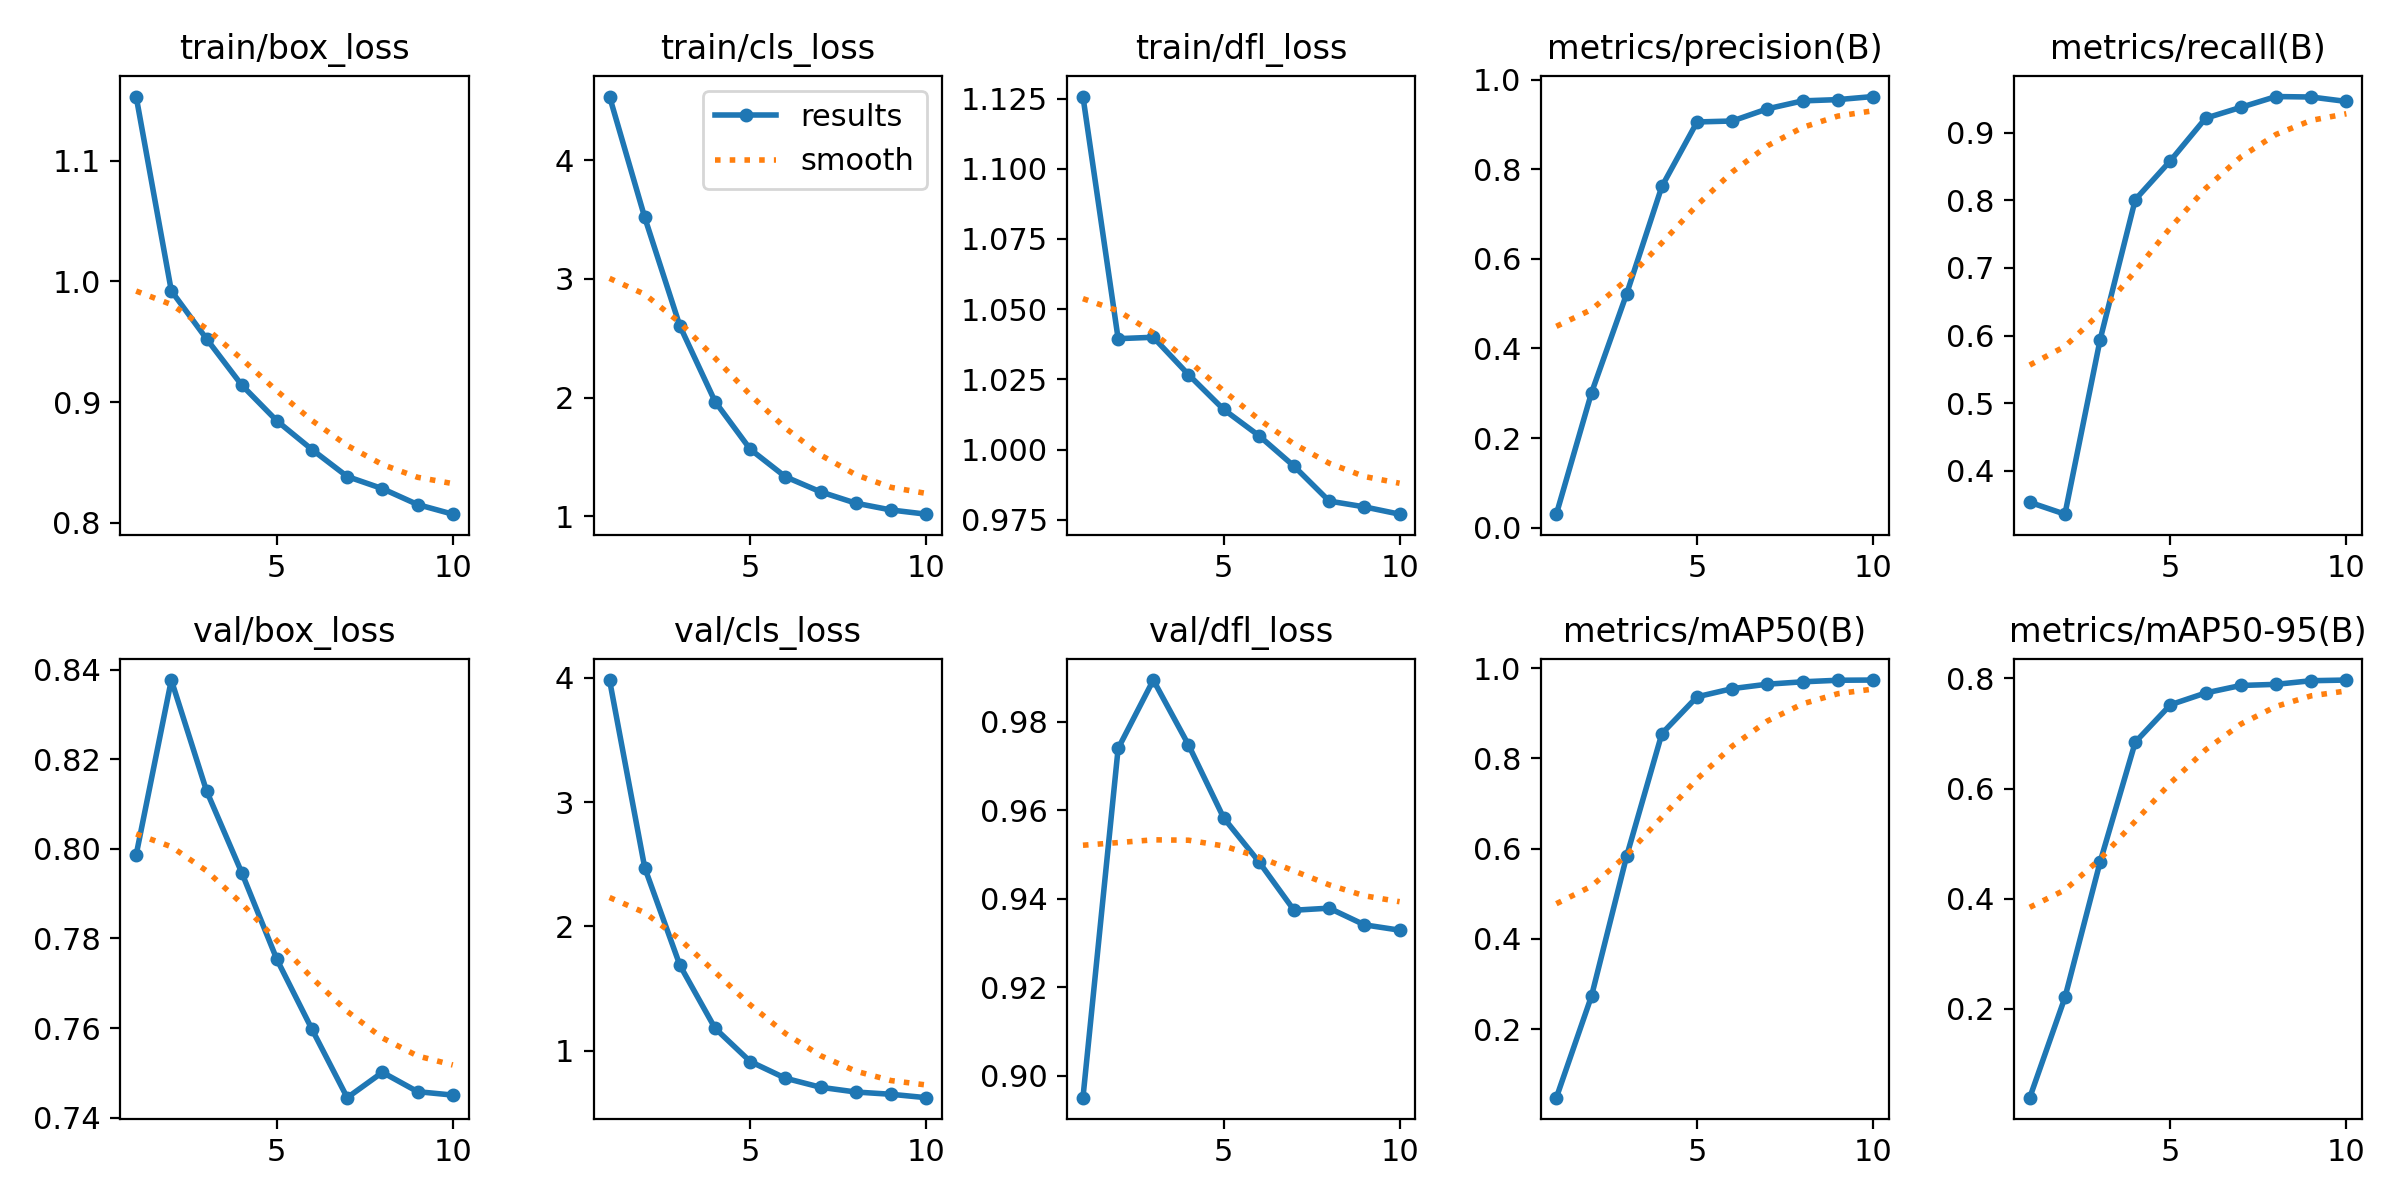

Data behind this chart, as committed beside it:
epoch, train/box_loss, train/cls_loss, train/dfl_loss, metrics/precision(B), metrics/recall(B), metrics/mAP50(B), metrics/mAP50-95(B), val/box_loss, val/cls_loss, val/dfl_loss, lr/pg0, lr/pg1, lr/pg2
1, 1.153, 4.535, 1.126, 0.03004, 0.3534, 0.04822, 0.03877, 0.7986, 3.982, 0.895, 6.5789e-05, 6.5789e-05, 6.5789e-05
2, 0.9922, 3.517, 1.04, 0.3013, 0.3358, 0.2735, 0.2208, 0.8377, 2.471, 0.974, 0.0001193, 0.0001193, 0.0001193
3, 0.9525, 2.603, 1.04, 0.5223, 0.5939, 0.584, 0.4668, 0.8129, 1.686, 0.9895, 0.0001597, 0.0001597, 0.0001597
4, 0.9142, 1.966, 1.027, 0.7618, 0.8012, 0.8549, 0.6844, 0.7947, 1.179, 0.9748, 0.0001406, 0.0001406, 0.0001406
5, 0.8845, 1.564, 1.014, 0.9057, 0.8588, 0.9364, 0.7523, 0.7753, 0.911, 0.9583, 0.0001406, 0.0001406, 0.0001406
6, 0.8606, 1.333, 1.005, 0.9078, 0.9216, 0.9546, 0.7737, 0.7597, 0.7768, 0.9484, 0.0001208, 0.0001208, 0.0001208
7, 0.8383, 1.206, 0.9941, 0.935, 0.9376, 0.9644, 0.7873, 0.7445, 0.7041, 0.9374, 0.000101, 0.000101, 0.000101
8, 0.8282, 1.111, 0.9817, 0.9527, 0.9536, 0.9696, 0.7893, 0.7501, 0.6659, 0.9379, 8.12e-05, 8.12e-05, 8.12e-05
9, 0.8151, 1.053, 0.9796, 0.9556, 0.953, 0.9731, 0.7959, 0.7458, 0.6478, 0.9341, 6.14e-05, 6.14e-05, 6.14e-05
10, 0.8071, 1.018, 0.977, 0.9624, 0.9464, 0.9735, 0.7971, 0.745, 0.6204, 0.9329, 4.16e-05, 4.16e-05, 4.16e-05
